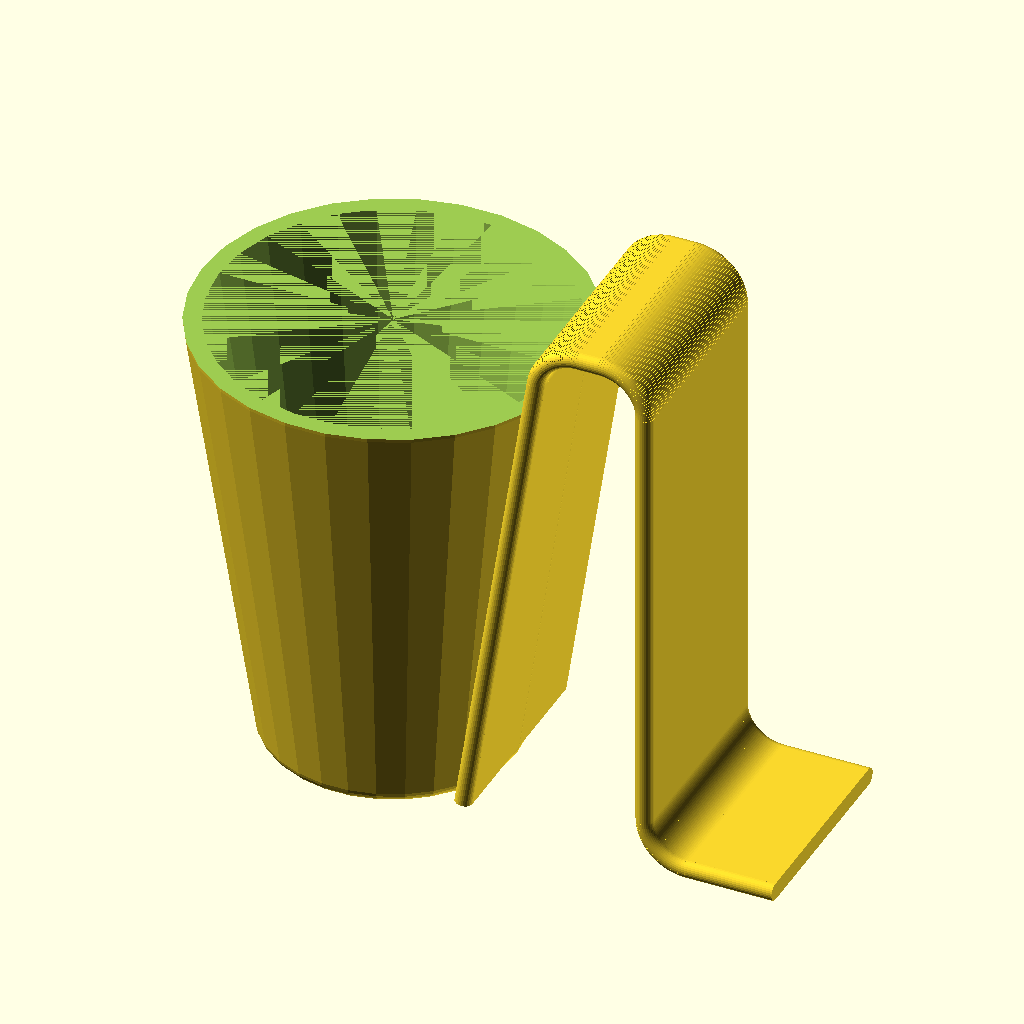
Cell 1: the model at its default parameters.
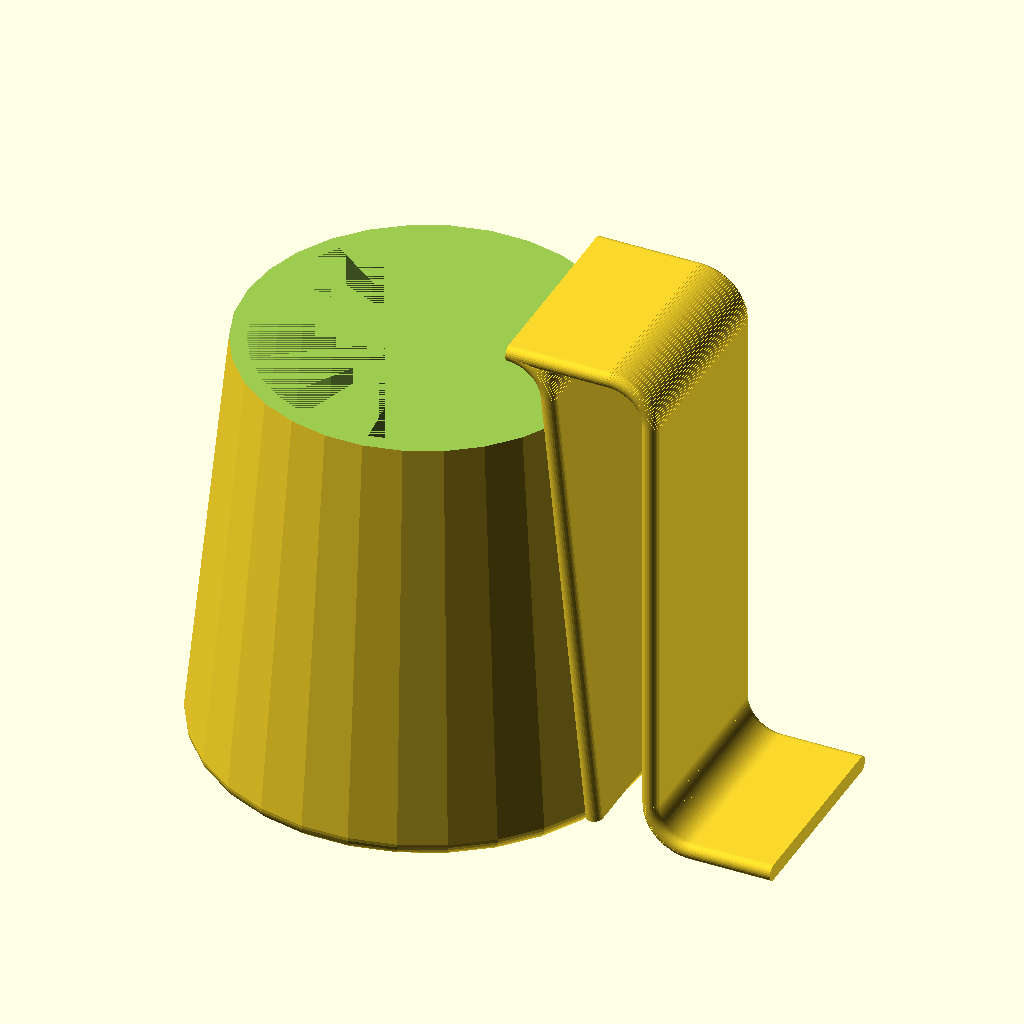
Cell 2 — diametre_bas set to 100, the other parameters unchanged.
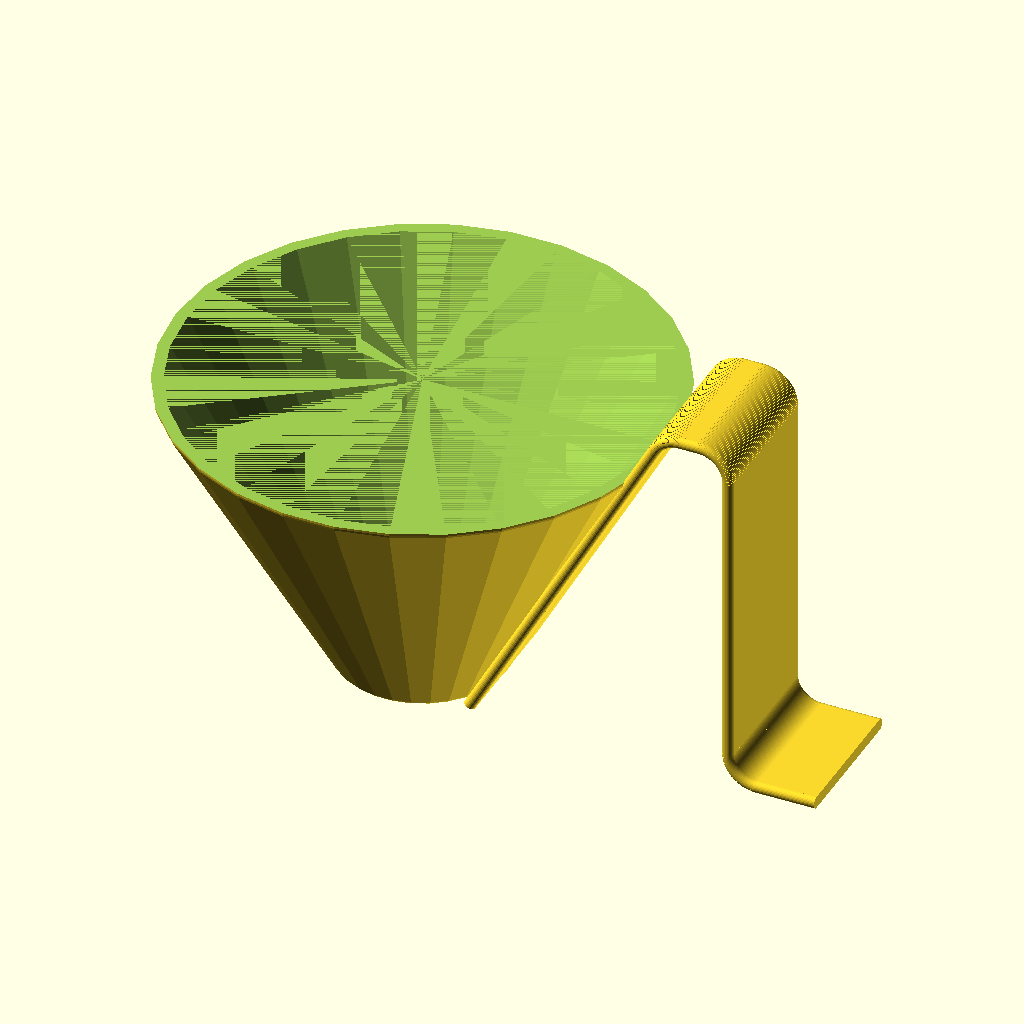
Cell 3 — diametre_haut set to 160, the other parameters unchanged.
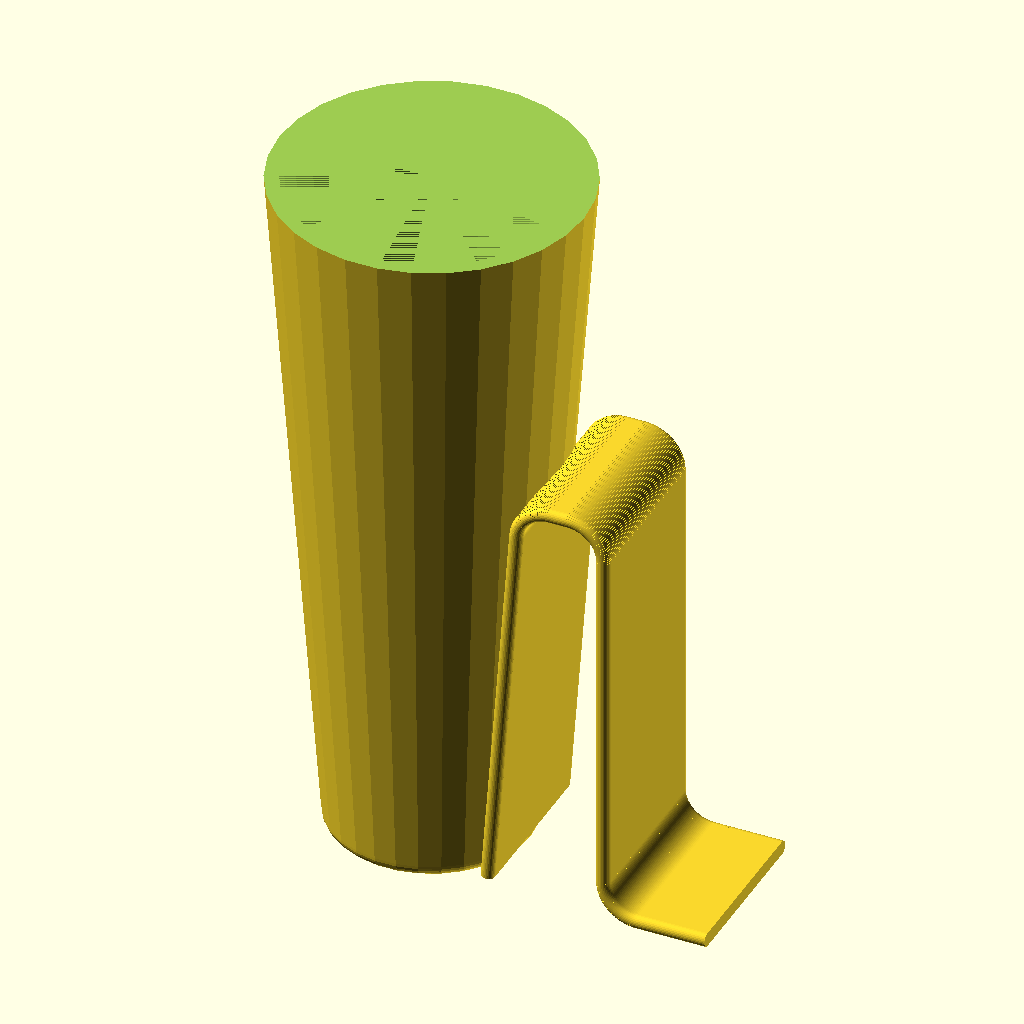
Cell 4: hauteur = 200 (everything else at default).
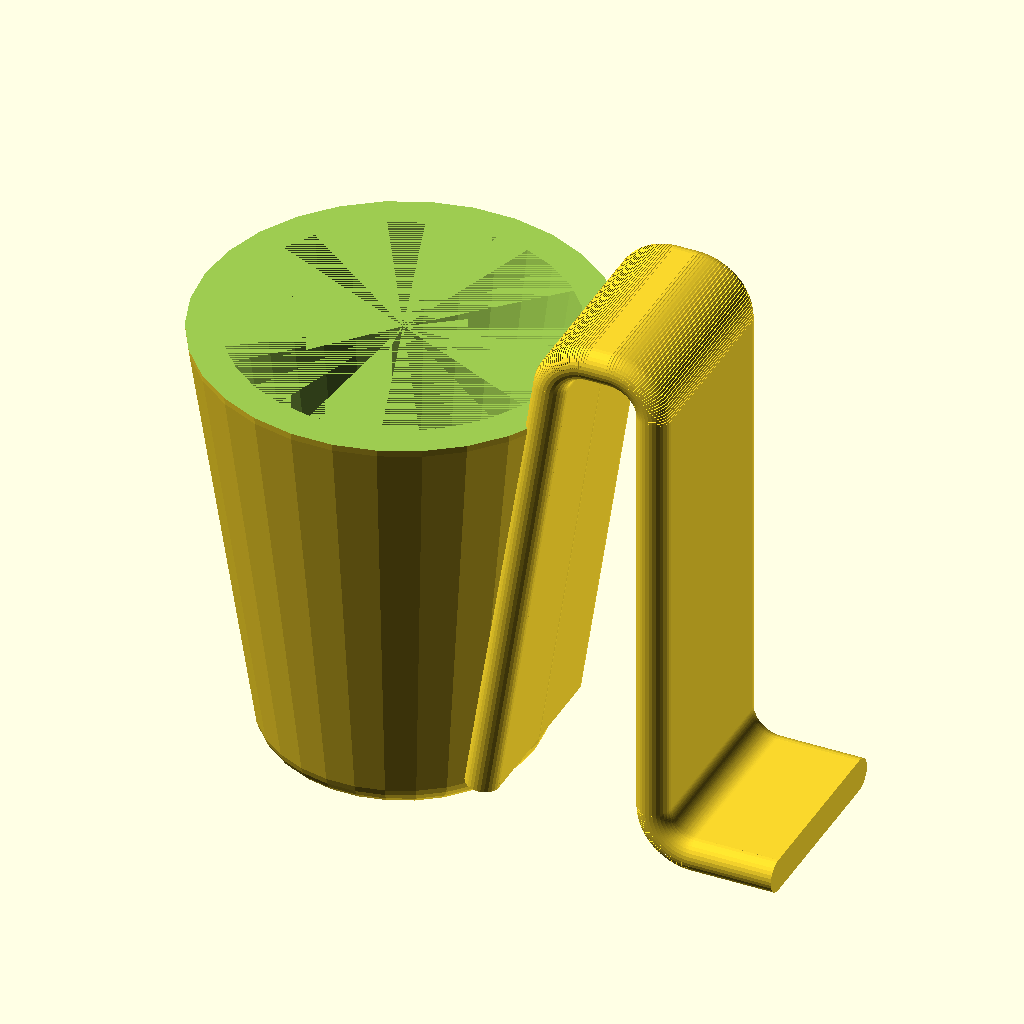
Cell 5: the same model with epaisseur = 8.
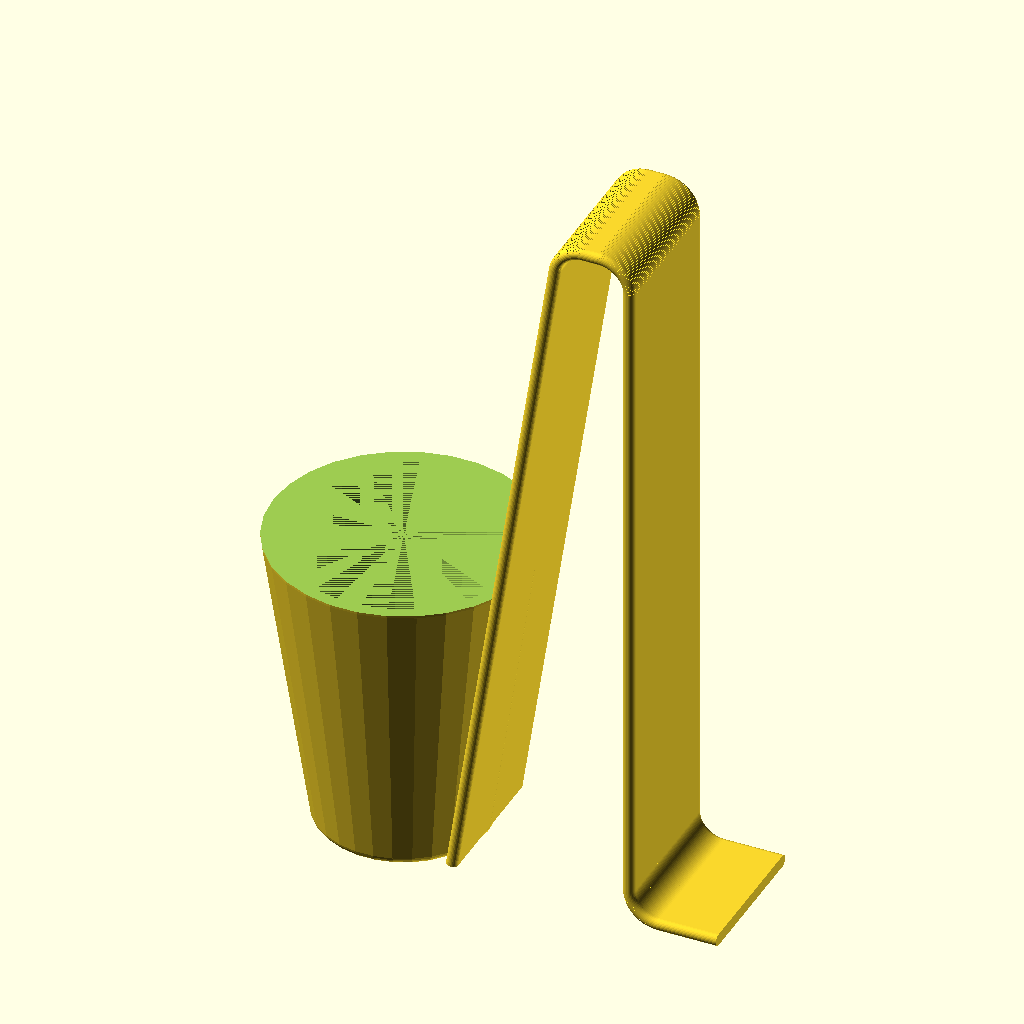
Cell 6 — hauteur_main set to 240, the other parameters unchanged.
All cells are drawn from the same view direction (rotation 55°, 0°, 25°, orthographic, colour scheme Cornfield), but the view is re-fitted for each cell, so position and scale can differ between cells as well as the parameter.
OpenSCAD source file inputs/thingiverse/files/thing-1414449/files/support-verre.scad:


diametre_bas=50;
diametre_haut=80;
hauteur=100;
epaisseur=4;

hauteur_main=120;
largeur_main=25;
rayon_raccordement=10;
longueur_appui=20;
largeur_anse=50;

//epaisseur_mini=0.1;
precision=30;
$fn=precision;

function distance(v1,v2)=sqrt((v2[0]-v1[0])*(v2[0]-v1[0])+(v2[1]-v1[1])*(v2[1]-v1[1]));
function new_atan(v1,v2) = (v2[0]>=v1[0]) ? 
    90-atan((v2[1]-v1[1])/(v2[0]-v1[0])) : -90-atan((v2[1]-v1[1])/(v2[0]-v1[0]));
    
coeff_dir=(2*hauteur)/(diametre_haut-diametre_bas);
theta=atan(coeff_dir);
haut=hauteur_main-rayon_raccordement*(1-cos(theta));
x_zero=epaisseur+(diametre_bas/2)+(haut/coeff_dir);
x_un=x_zero+rayon_raccordement*sin(theta);
x_deux=x_zero+largeur_main+rayon_raccordement;
largeur_arc_to_arc=largeur_main-rayon_raccordement*(1+sin(theta));

/*
module mini3D(v1,v2){
    translate([v1[0],0,v1[1]]) rotate([0,new_atan(v1,v2),0])
            cylinder(r=epaisseur_mini,h=distance(v1,v2));
}
*/
/*
module anse_aux_2() {
    union(){
        translate([0,-(largeur_anse-epaisseur)/2,-epaisseur/2]) 
            cylinder(r=epaisseur/2,h=epaisseur);
        cube([epaisseur,largeur_anse-epaisseur,epaisseur],center=true);
        translate([0,(largeur_anse-epaisseur)/2,-epaisseur/2]) 
            cylinder(r=epaisseur/2,h=epaisseur);
    }
}
*/

module mini3D(v1,v2){
    dis=distance(v1,v2);
    translate([v1[0],0,v1[1]]) rotate([0,new_atan(v1,v2),0])
        union(){
            translate([0,-(largeur_anse-epaisseur)/2,0]) 
                cylinder(r=epaisseur/2,h=dis);
            translate([0,0,distance(v1,v2)/2])
                cube([epaisseur,largeur_anse-epaisseur,dis],center=true);
            translate([0,(largeur_anse-epaisseur)/2,0]) 
                cylinder(r=epaisseur/2,h=dis);
    }
}

module arc_de_cercle_aux(x_centre,y_centre,rayon,theta_1,theta_2,prec,i){
    if (i<prec)
        union(){
        mini3D([x_centre+rayon*cos(theta_1+i*(theta_2-theta_1)/prec),
                y_centre+rayon*sin(theta_1+i*(theta_2-theta_1)/prec)],
               [x_centre+rayon*cos(theta_1+(i+1)*(theta_2-theta_1)/prec),
                y_centre+rayon*sin(theta_1+(i+1)*(theta_2-theta_1)/prec)]);
        arc_de_cercle_aux(x_centre,y_centre,rayon,theta_1,theta_2,prec,i+1);
            };
 }
module arc_de_cercle(x_centre,y_centre,rayon,theta_1,theta_2,prec){  
     arc_de_cercle_aux(x_centre,y_centre,rayon,theta_1,theta_2,prec,0);}
/////////////////////////////////////////////////////////////////////////////////////
     
module support_aux() {
    cylinder(h=hauteur,d1=diametre_bas,d2=diametre_haut);
}

module support() {
    
    difference(){
        minkowski(){support_aux();sphere(epaisseur);};
        support_aux();
        translate ([0,0,hauteur+epaisseur/2]) 
            cube([diametre_haut+2*epaisseur,diametre_haut+2*epaisseur,epaisseur],
                        center=true);} 
}

/////////////////////////////////////////////////////////////////////////////////////

module raccord() {    
    coeff_dir=(2*hauteur)/(diametre_haut-diametre_bas);
    theta=atan(coeff_dir);
    haut=hauteur_main-rayon_raccordement*(1-cos(theta));
    mini3D([epaisseur+diametre_bas/2,0],[epaisseur+(diametre_bas/2)+(haut/coeff_dir),haut]);  
}
module rayon_raccord_1() {
    arc_de_cercle(x_zero+rayon_raccordement*sin(theta),hauteur_main-rayon_raccordement,         rayon_raccordement,90,90+theta,precision);
}
module tranche_main() {
    mini3D([x_un,hauteur_main],[x_un+largeur_arc_to_arc,hauteur_main]);
}
module rayon_raccord_2() {
    arc_de_cercle(x_zero+largeur_main-rayon_raccordement,hauteur_main-rayon_raccordement,
        rayon_raccordement,0,90,precision);
}
module hauteur_anse() {
    mini3D([x_zero+largeur_main,hauteur_main-rayon_raccordement],
        [x_zero+largeur_main,rayon_raccordement-epaisseur/2]);
}
module rayon_raccord_3() {
    arc_de_cercle(x_deux,rayon_raccordement-epaisseur/2,rayon_raccordement,180,270,precision);
}
module appui() {
   mini3D([x_deux,-epaisseur/2],[x_deux+longueur_appui,-epaisseur/2]);
}
module anse_aux() {
    raccord();
    rayon_raccord_1();
    tranche_main();
    rayon_raccord_2();
    hauteur_anse();
    rayon_raccord_3();
    appui();
}
module anse() {
    //minkowski(){anse_aux();cube([epaisseur,largeur_anse,epaisseur],center=true);};
    anse_aux();
}
/////////////////////////////////////////////////////////////////////////////////////

module support_de_verre(){
    support();
    translate([-epaisseur/2,0,0])anse();
}
/////////////////////////////////////////////////////////////////////////////////////


support_de_verre();
Customizer parameters (derived from the source; name, type, default, range or options):
diametre_bas: number, default 50
diametre_haut: number, default 80
hauteur: number, default 100
epaisseur: number, default 4
hauteur_main: number, default 120
largeur_main: number, default 25
rayon_raccordement: number, default 10
longueur_appui: number, default 20
largeur_anse: number, default 50
precision: number, default 30
